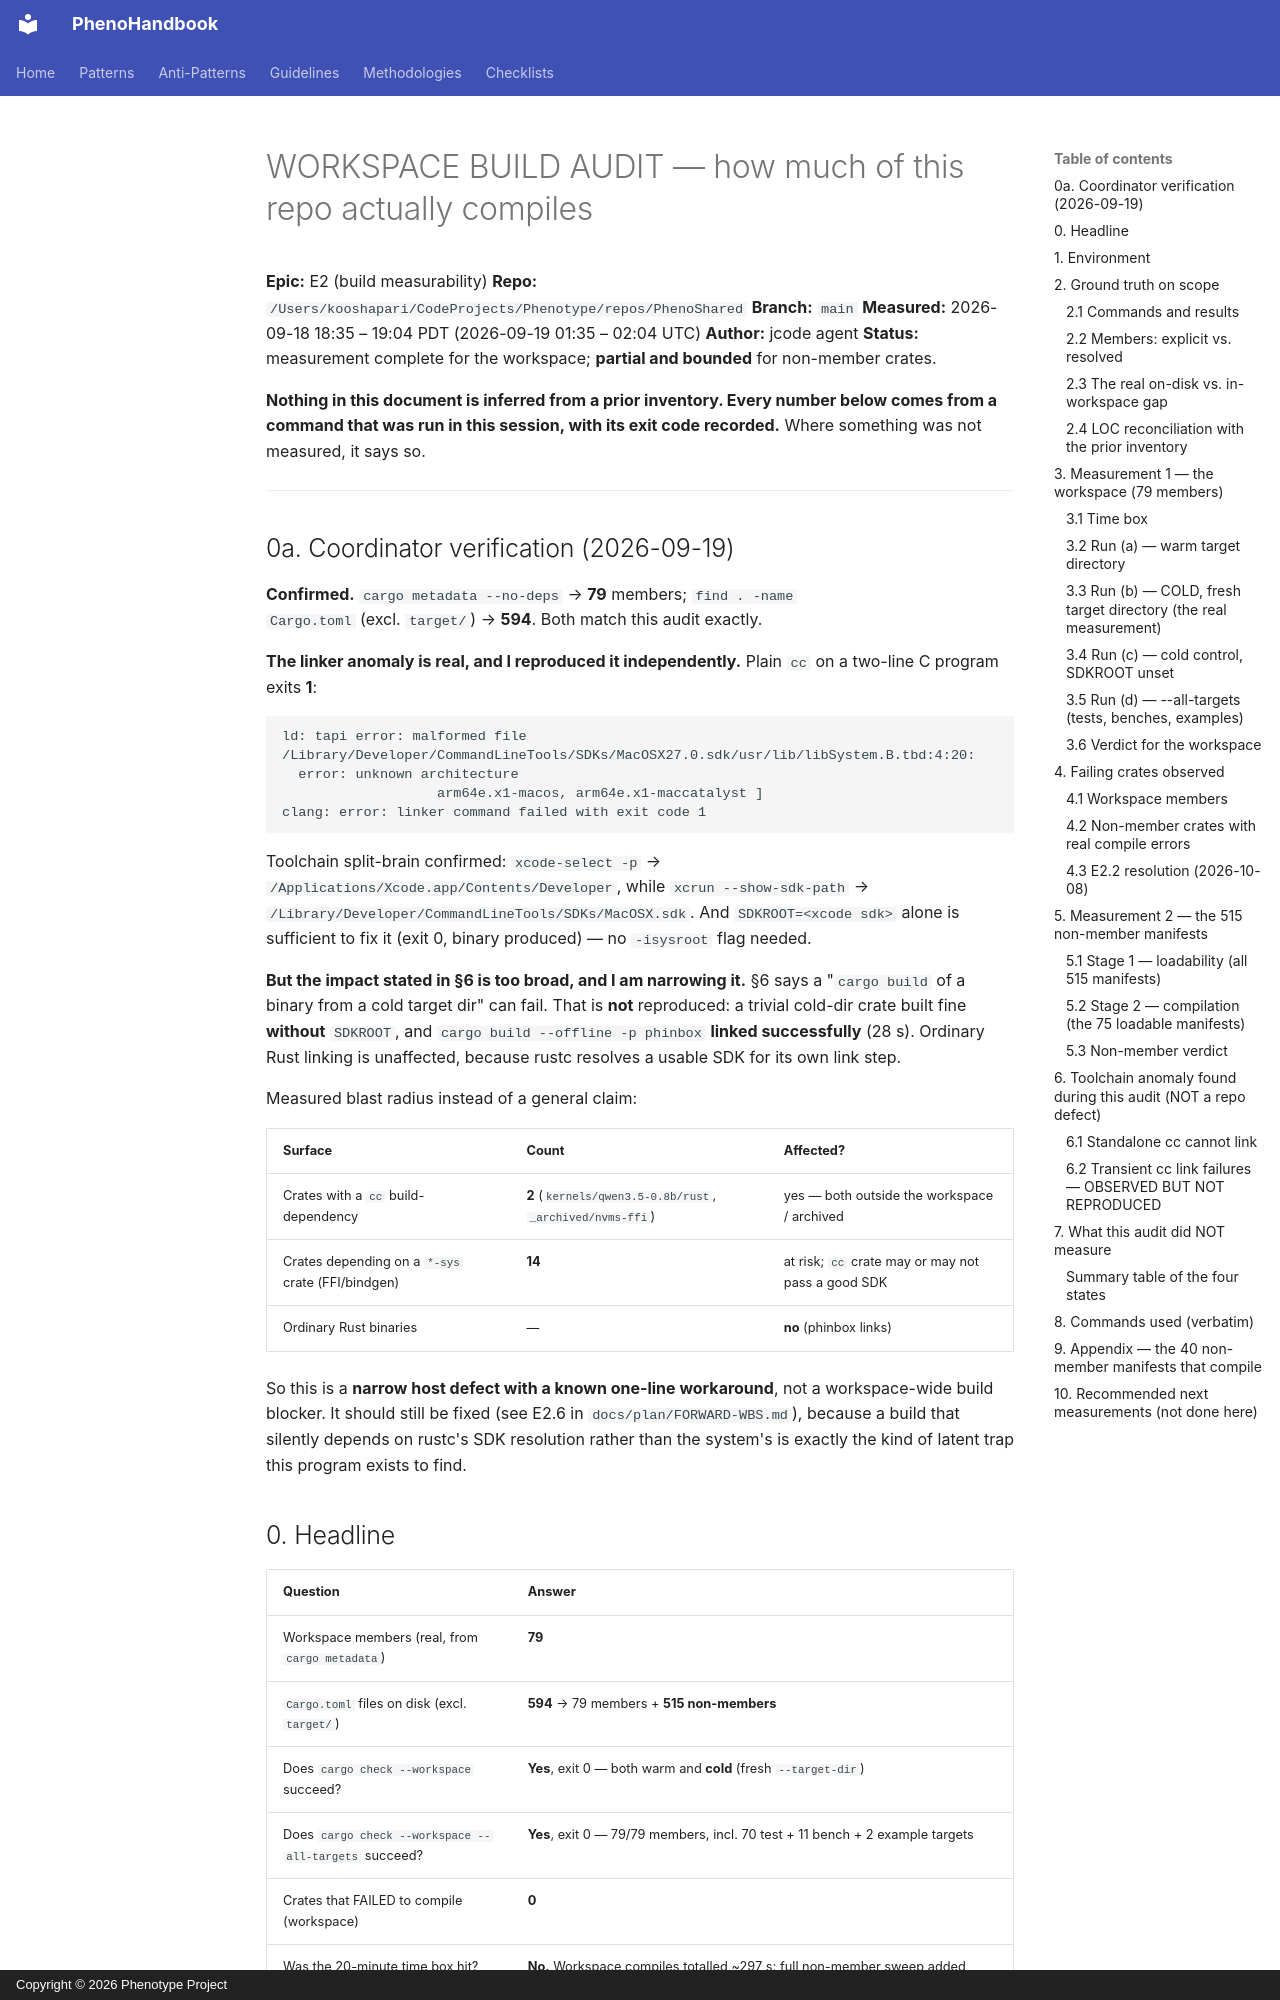

repository: KooshaPari/PhenoShared · page: audits/WORKSPACE-BUILD/index.html · generator: mkdocs · copyright: Copyright © 2026 Phenotype Project

# WORKSPACE BUILD AUDIT — how much of this repo actually compiles

**Epic:** E2 (build measurability)
**Repo:** `/Users/kooshapari/CodeProjects/Phenotype/repos/PhenoShared`
**Branch:** `main`
**Measured:** 2026-09-18 18:35 – 19:04 PDT (2026-09-19 01:35 – 02:04 UTC)
**Author:** jcode agent
**Status:** measurement complete for the workspace; **partial and bounded** for non-member crates.

**Nothing in this document is inferred from a prior inventory. Every number below comes from a command
that was run in this session, with its exit code recorded.** Where something was not measured, it says so.

---

## 0a. Coordinator verification (2026-09-19)

**Confirmed.** `cargo metadata --no-deps` → **79** members; `find . -name
Cargo.toml` (excl. `target/`) → **594**. Both match this audit exactly.

**The linker anomaly is real, and I reproduced it independently.** Plain `cc`
on a two-line C program exits **1**:

```
ld: tapi error: malformed file
/Library/Developer/CommandLineTools/SDKs/MacOSX27.0.sdk/usr/lib/libSystem.B.tbd:4:20:
  error: unknown architecture
                   arm64e.x1-macos, arm64e.x1-maccatalyst ]
clang: error: linker command failed with exit code 1
```

Toolchain split-brain confirmed: `xcode-select -p` →
`/Applications/Xcode.app/Contents/Developer`, while `xcrun --show-sdk-path` →
`/Library/Developer/CommandLineTools/SDKs/MacOSX.sdk`. And `SDKROOT=<xcode sdk>`
alone is sufficient to fix it (exit 0, binary produced) — no `-isysroot` flag
needed.

**But the impact stated in §6 is too broad, and I am narrowing it.** §6 says a
"`cargo build` of a binary from a cold target dir" can fail. That is **not**
reproduced: a trivial cold-dir crate built fine **without** `SDKROOT`, and
`cargo build --offline -p phinbox` **linked successfully** (28 s). Ordinary Rust
linking is unaffected, because rustc resolves a usable SDK for its own link
step.

Measured blast radius instead of a general claim:

| Surface | Count | Affected? |
|---|---|---|
| Crates with a `cc` build-dependency | **2** (`kernels/qwen3.5-0.8b/rust`, `_archived/nvms-ffi`) | yes — both outside the workspace / archived |
| Crates depending on a `*-sys` crate (FFI/bindgen) | **14** | at risk; `cc` crate may or may not pass a good SDK |
| Ordinary Rust binaries | — | **no** (phinbox links) |

So this is a **narrow host defect with a known one-line workaround**, not a
workspace-wide build blocker. It should still be fixed (see E2.6 in
`docs/plan/FORWARD-WBS.md`), because a build that silently depends on rustc's
SDK resolution rather than the system's is exactly the kind of latent trap this
program exists to find.
